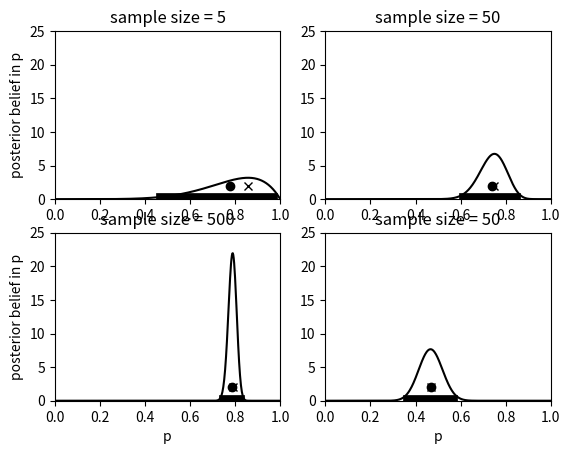
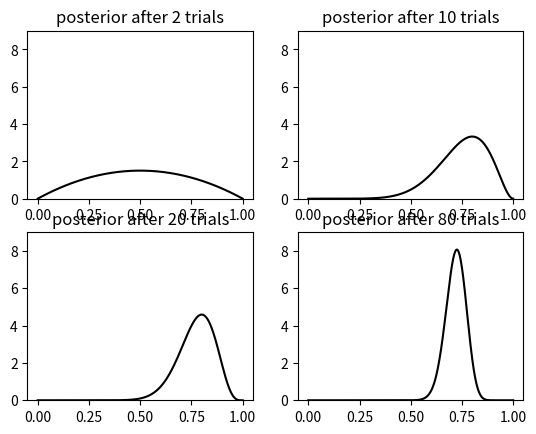

Reproduce these figures in Python, in order.
#!/usr/bin/env python3
# -*- coding: utf-8 -*-
"""
Created on Sat Jul 28 10:03:12 2018

[redacted]
chapter 12: basic bayes
"""

#%% initialize
import numpy as np
import matplotlib.pyplot as plt

low, high = 0, 1
p = 0.8
sample_size = [5, 50, 500, 50]
n_support = 500
v = np.linspace(low, high, num = n_support) # vector of points where density is calculated
delta_p = 1/n_support
signif = 0.05/2

#%% figure 12.1
alpha, beta = [2, 2, 2, 2], [2, 2, 2, 40] # prior parameters for the beta distribution

fig, axes = plt.subplots(nrows = 2, ncols = 2)
#plt.subplot(121)
for index in range(4):
    r, c = index//2, index%2
    n_heads = np.random.binomial(sample_size[index], p)
    dens = (v**(alpha[index]-1+n_heads))*((1-v)**(beta[index]-1+(sample_size[index]-n_heads)))
    tot = np.sum(dens)*delta_p
    dens = dens/tot # normalize to integral of 1
    mean_theta = np.dot(dens, v)*delta_p
    max_theta = v[np.argmax(dens)]
    left_point =  np.argmin(np.abs(np.cumsum(dens*delta_p)-signif))
    right_point = np.argmin(np.abs(np.cumsum(dens*delta_p)-(1-signif)))
    if (index==0) or (index==2):
        axes[r, c].set_ylabel("posterior belief in p")
    if (index==2) or (index==3):
        axes[r, c].set_xlabel("p")    
    axes[r, c].axis([low, high, 0, 25])
    axes[r, c].plot(v, dens, color = "black")
    axes[r, c].plot(
      v[left_point:right_point],np.zeros(right_point-left_point)+0.15, color = "black", linewidth = 7)
    axes[r, c].set_title("sample size = {}".format(sample_size[index]))
    axes[r, c].plot(mean_theta, 2, marker = "o", color = "black")
    axes[r, c].plot(max_theta, 2,  marker = "x", color = "black")

#%%figure 12.2
fig, axes = plt.subplots(nrows = 2, ncols = 2)
n_trial = 100
plot_set = [1, 9, 19, 79]
alpha, beta = 1, 1
prior = (v**(alpha-1))*((1-v)**(beta-1))
plot_label = 0
for trial_loop in range(n_trial):
    # sample 
    x = np.random.binomial(1, p)
    post = prior * ((v**x)*((1-v)**(1-x)))
    post = post/(np.sum(post)*delta_p)
    prior = post
    if trial_loop in plot_set:
        r, c = plot_label//2, plot_label%2
        axes[r, c].plot(v, post, color = "black")
        axes[r, c].set_ylim(0, 9)
        axes[r, c].set_title("posterior after {} trials".format(trial_loop+1))
        plot_label += 1    